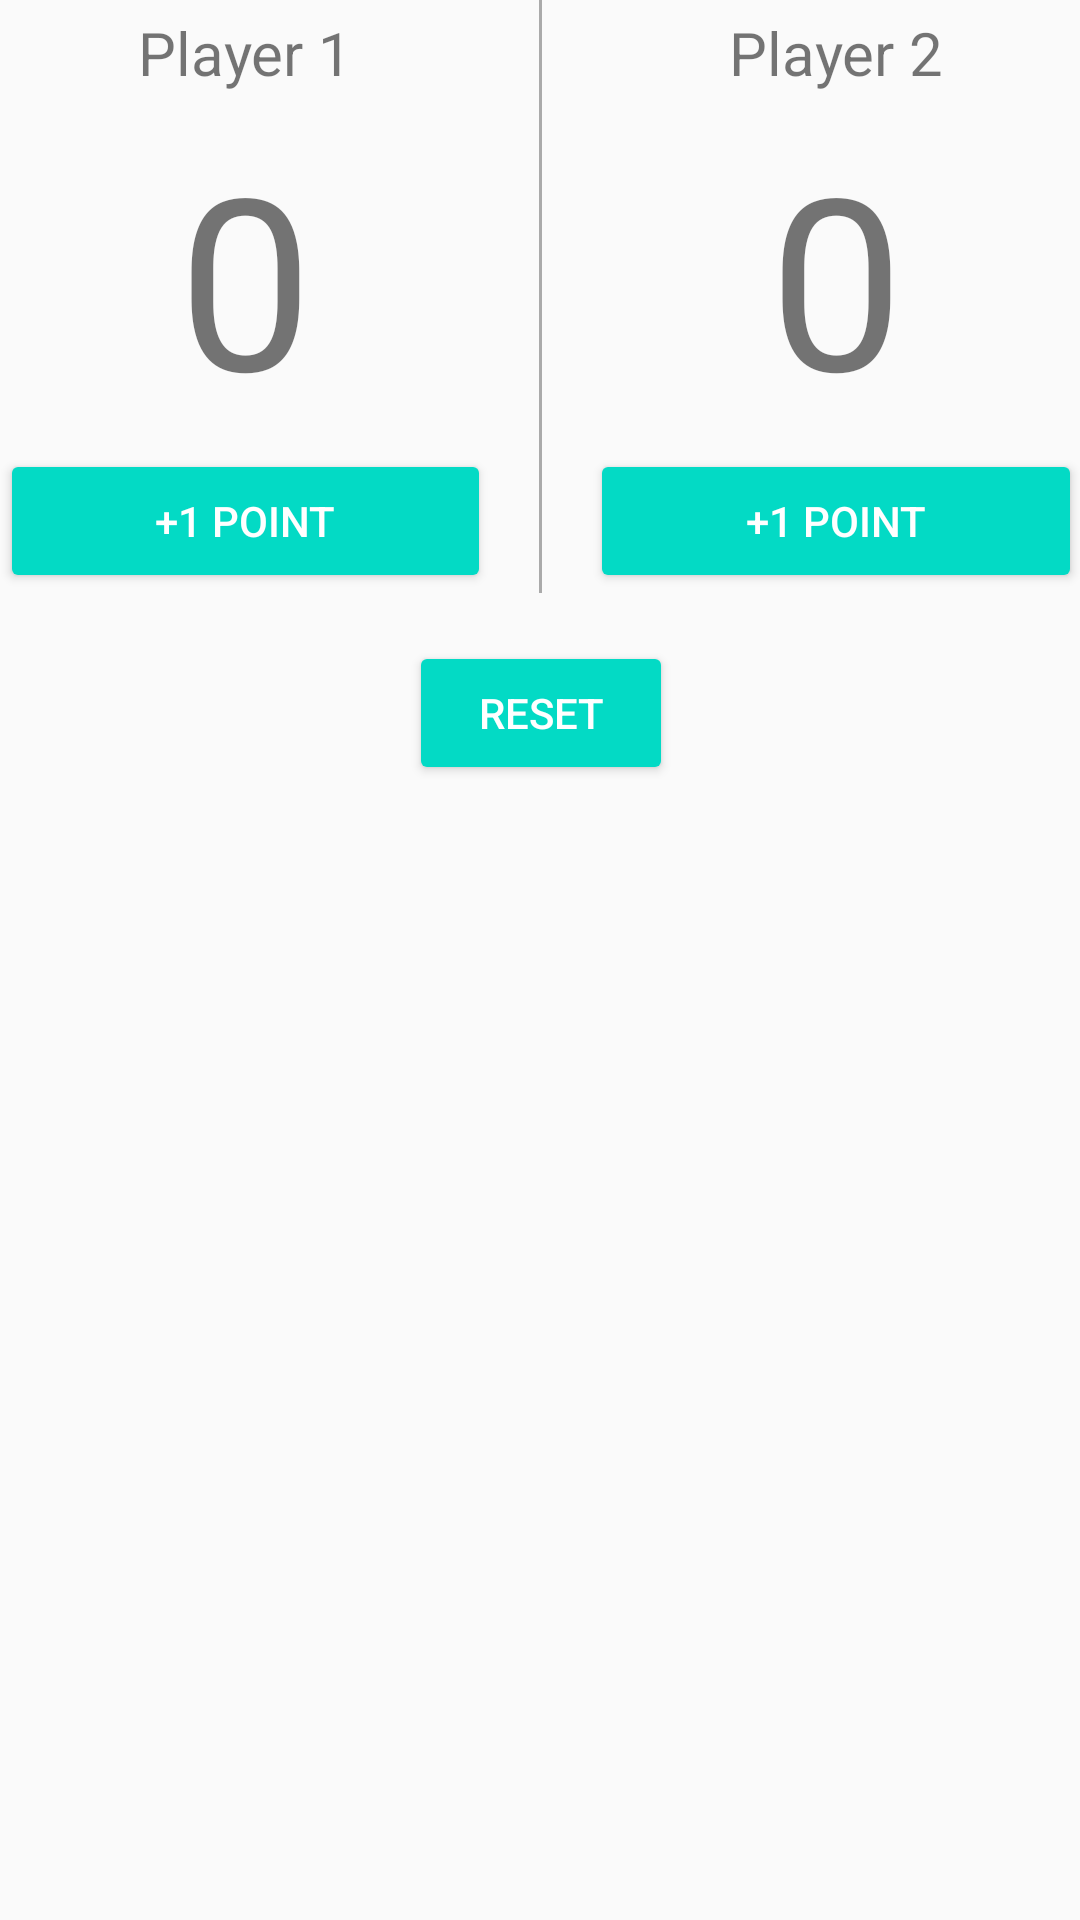

Layout XML and referenced resources for this Android screen:
<!-- AndroidManifest.xml: application theme AppTheme -->
<!-- res/layout/fragment_scoreboard.xml -->
<ScrollView xmlns:android="http://schemas.android.com/apk/res/android"
    xmlns:app="http://schemas.android.com/apk/res-auto"
    xmlns:tools="http://schemas.android.com/tools"
    android:layout_width="match_parent"
    android:layout_height="match_parent"
    android:paddingBottom="@dimen/activity_vertical_margin"
    android:paddingLeft="@dimen/activity_horizontal_margin"
    android:paddingRight="@dimen/activity_horizontal_margin"
    android:paddingTop="@dimen/activity_vertical_margin"
    app:layout_behavior="@string/appbar_scrolling_view_behavior"

    tools:context="ca.example.pingpongscore.ScoreboardFragment">

    <LinearLayout
        android:layout_width="match_parent"
        android:layout_height="wrap_content"
        android:orientation="vertical">

        <LinearLayout
            android:layout_width="match_parent"
            android:layout_height="wrap_content"
            android:orientation="horizontal"
            android:showDividers="middle">

            <LinearLayout
                android:layout_width="0dp"
                android:layout_height="match_parent"
                android:layout_weight="1"
                android:orientation="vertical">

                <TextView
                    android:id="@+id/tv_player_1_name"
                    android:layout_width="match_parent"
                    android:layout_height="wrap_content"
                    android:gravity="center_horizontal"
                    android:padding="4dp"
                    android:layout_marginLeft="0dp"
                    android:layout_marginStart="0dp"
                    android:layout_marginRight="16dp"
                    android:layout_marginEnd="16dp"
                    android:text="Player 1"
                    android:textSize="20sp"/>

                <TextView
                    android:id="@+id/tv_player_1_points"
                    android:layout_width="match_parent"
                    android:layout_height="wrap_content"
                    android:gravity="center_horizontal"
                    android:padding="4dp"
                    android:layout_marginLeft="0dp"
                    android:layout_marginStart="0dp"
                    android:layout_marginRight="16dp"
                    android:layout_marginEnd="16dp"
                    android:text="0"
                    android:textSize="80sp" />

                <Button
                    android:id="@+id/btn_add_point_player_1"
                    android:layout_width="match_parent"
                    android:layout_height="wrap_content"
                    android:layout_marginLeft="0dp"
                    android:layout_marginStart="0dp"
                    android:layout_marginRight="16dp"
                    android:layout_marginEnd="16dp"
                    android:text="+1 Point" />

            </LinearLayout>

            <View
                android:layout_width="1dp"
                android:layout_height="match_parent"
                android:background="@android:color/darker_gray"/>

            <LinearLayout
                android:layout_width="0dp"
                android:layout_height="match_parent"
                android:layout_weight="1"
                android:orientation="vertical">

                <TextView
                    android:id="@+id/tv_player_2_name"
                    android:layout_width="match_parent"
                    android:layout_height="wrap_content"
                    android:gravity="center_horizontal"
                    android:padding="4dp"
                    android:layout_marginLeft="16dp"
                    android:layout_marginStart="16dp"
                    android:layout_marginRight="0dp"
                    android:layout_marginEnd="0dp"
                    android:text="Player 2"
                    android:textSize="20sp"/>

                <TextView
                    android:id="@+id/tv_player_2_points"
                    android:layout_width="match_parent"
                    android:layout_height="wrap_content"
                    android:gravity="center_horizontal"
                    android:padding="4dp"
                    android:layout_marginLeft="16dp"
                    android:layout_marginStart="16dp"
                    android:layout_marginRight="0dp"
                    android:layout_marginEnd="0dp"
                    android:text="0"
                    android:textSize="80sp" />

                <Button
                    android:id="@+id/btn_add_point_player_2"
                    android:layout_width="match_parent"
                    android:layout_height="wrap_content"
                    android:layout_marginLeft="16dp"
                    android:layout_marginStart="16dp"
                    android:layout_marginRight="0dp"
                    android:layout_marginEnd="0dp"
                    android:text="+1 Point" />

            </LinearLayout>
        </LinearLayout>

        <Button
            android:id="@+id/btn_reset_points"
            android:layout_width="wrap_content"
            android:layout_height="wrap_content"
            android:layout_gravity="center_horizontal"
            android:layout_marginTop="16dp"
            android:text="Reset" />
    </LinearLayout>


</ScrollView>
<!-- resources referenced by this layout -->
<resources>
  <style name="AppTheme" parent="Theme.AppCompat.Light.DarkActionBar">
          
          <item name="colorPrimary">@color/colorPrimary</item>
          <item name="colorPrimaryDark">@color/colorPrimaryDark</item>
          <item name="colorAccent">@color/colorAccent</item>
          <item name="preferenceTheme">@style/PreferenceThemeOverlay.v14.Material</item>
          <item name="colorButtonNormal">@color/colorPrimary</item>
          <item name="buttonStyle">@style/Widget.AppCompat.Button.Colored</item>
      </style>
  <!-- not gathered from this repository: default colours our renderer supplied (Android Studio template values) -->
  <color name="colorPrimary">#FF6200EE</color>
  <color name="colorPrimaryDark">#FF3700B3</color>
  <color name="colorAccent">#FF03DAC5</color>
</resources>
